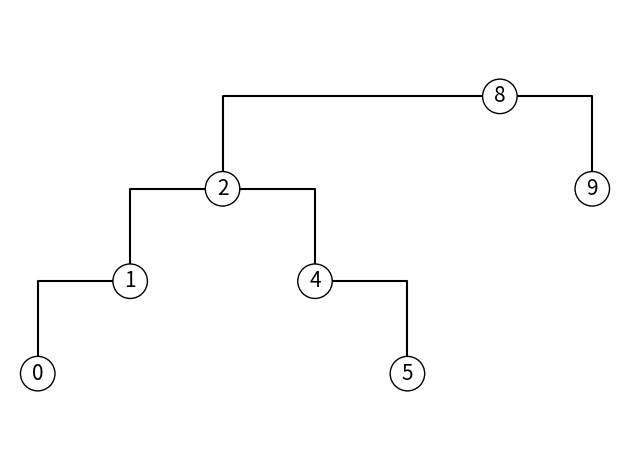

This chart was generated by the following Python code: (Note: this script raises an exception after producing the figure.)
from matplotlib.patches import Circle
import matplotlib.pyplot as plt

plt.plot([1, 0, 0], [-2, -2, -3], 'k')
plt.plot([2, 1, 1], [-1, -1, -2], 'k')
plt.plot([2, 3, 3], [-1, -1, -2], 'k')
plt.plot([3, 4, 4], [-2, -2, -3], 'k')
plt.plot([5, 2, 2], [0, 0, -1], 'k')
plt.plot([5, 6, 6], [0, 0, -1], 'k')
plt.text(0, -3, "0", size=15, ha="center", va="center", bbox=dict(boxstyle="circle", ec="k", fc="w"))
plt.text(1, -2, "1", size=15, ha="center", va="center", bbox=dict(boxstyle="circle", ec="k", fc="w"))
plt.text(2, -1, "2", size=15, ha="center", va="center", bbox=dict(boxstyle="circle", ec="k", fc="w"))
plt.text(3, -2, "4", size=15, ha="center", va="center", bbox=dict(boxstyle="circle", ec="k", fc="w"))
plt.text(4, -3, "5", size=15, ha="center", va="center", bbox=dict(boxstyle="circle", ec="k", fc="w"))
plt.text(5, 0, "8", size=15, ha="center", va="center", bbox=dict(boxstyle="circle", ec="k", fc="w"))
plt.text(6, -1, "9", size=15, ha="center", va="center", bbox=dict(boxstyle="circle", ec="k", fc="w"))
plt.axis('scaled')
plt.axis('equal')

plt.axis('off')
plt.tight_layout()
fig = plt.gcf()
fig.canvas.set_window_title('1')
plt.show()
